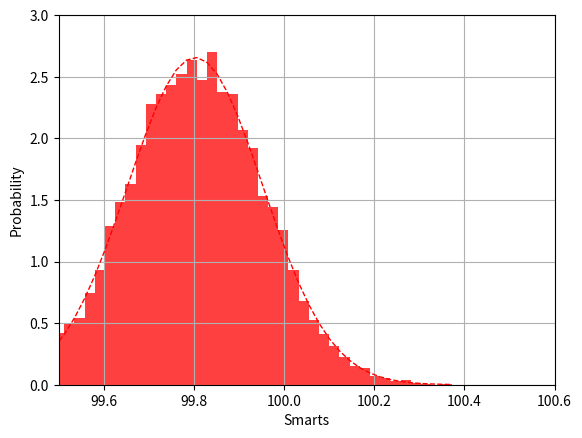

Write the Python code that produced this figure.
from numpy import *
from numpy.random import randint, randn
from time import time

def jackknife(data, stat):
    n = len(data);t = zeros(n); inds = arange(n); t0 = time()
    ## 'jackknifing' by leaving out an observation for each i                                                                                                                      
    for i in range(n):
        t[i] = stat(delete(data,i) )

    # analysis                                                                                                                                                                     
    print("Runtime: %g sec" % (time()-t0)); print("Jackknife Statistics :")
    print("original           bias      std. error")
    print("%8g %14g %15g" % (stat(data),(n-1)*mean(t)/n, (n*var(t))**.5))

    return t


# Returns mean of data samples                                                                                                                                                     
def stat(data):
    return mean(data)


mu, sigma = 100, 15
datapoints = 10000
x = mu + sigma*random.randn(datapoints)
# jackknife returns the data sample                                                                                                                                                
t = jackknife(x, stat)

%matplotlib inline


%matplotlib inline

from numpy import *
from numpy.random import randint, randn
from time import time
from scipy.stats import norm
import matplotlib.pyplot as plt

# Returns mean of bootstrap samples                                                                                                                                                
def stat(data):
    return mean(data)

# Bootstrap algorithm                                                                                                                                                              
def bootstrap(data, statistic, R):
    t = zeros(R); n = len(data); inds = arange(n); t0 = time()

    # non-parametric bootstrap                                                                                                                                                     
    for i in range(R):
        t[i] = statistic(data[randint(0,n,n)])

    # analysis                                                                                                                                                                     
    print("Runtime: %g sec" % (time()-t0)); print("Bootstrap Statistics :")
    print("original           bias      std. error")
    print("%8g %8g %14g %15g" % (statistic(data), std(data),\
                             mean(t), \
                             std(t)))
    return t


mu, sigma = 100, 15
datapoints = 10000
x = mu + sigma*random.randn(datapoints)
# bootstrap returns the data sample                                                                                                          t = bootstrap(x, stat, datapoints)
# the histogram of the bootstrapped  data  
t = bootstrap(x, stat, datapoints)
# the histogram of the bootstrapped  data                                            
n, binsboot, patches = plt.hist(t, bins=50, density='true',histtype='bar', color='red', alpha=0.75)

# add a 'best fit' line                                                                                                                                                          
y = norm.pdf( binsboot, mean(t), std(t))
lt = plt.plot(binsboot, y, 'r--', linewidth=1)
plt.xlabel('Smarts')
plt.ylabel('Probability')
plt.axis([99.5, 100.6, 0, 3.0])
plt.grid(True)

plt.show()